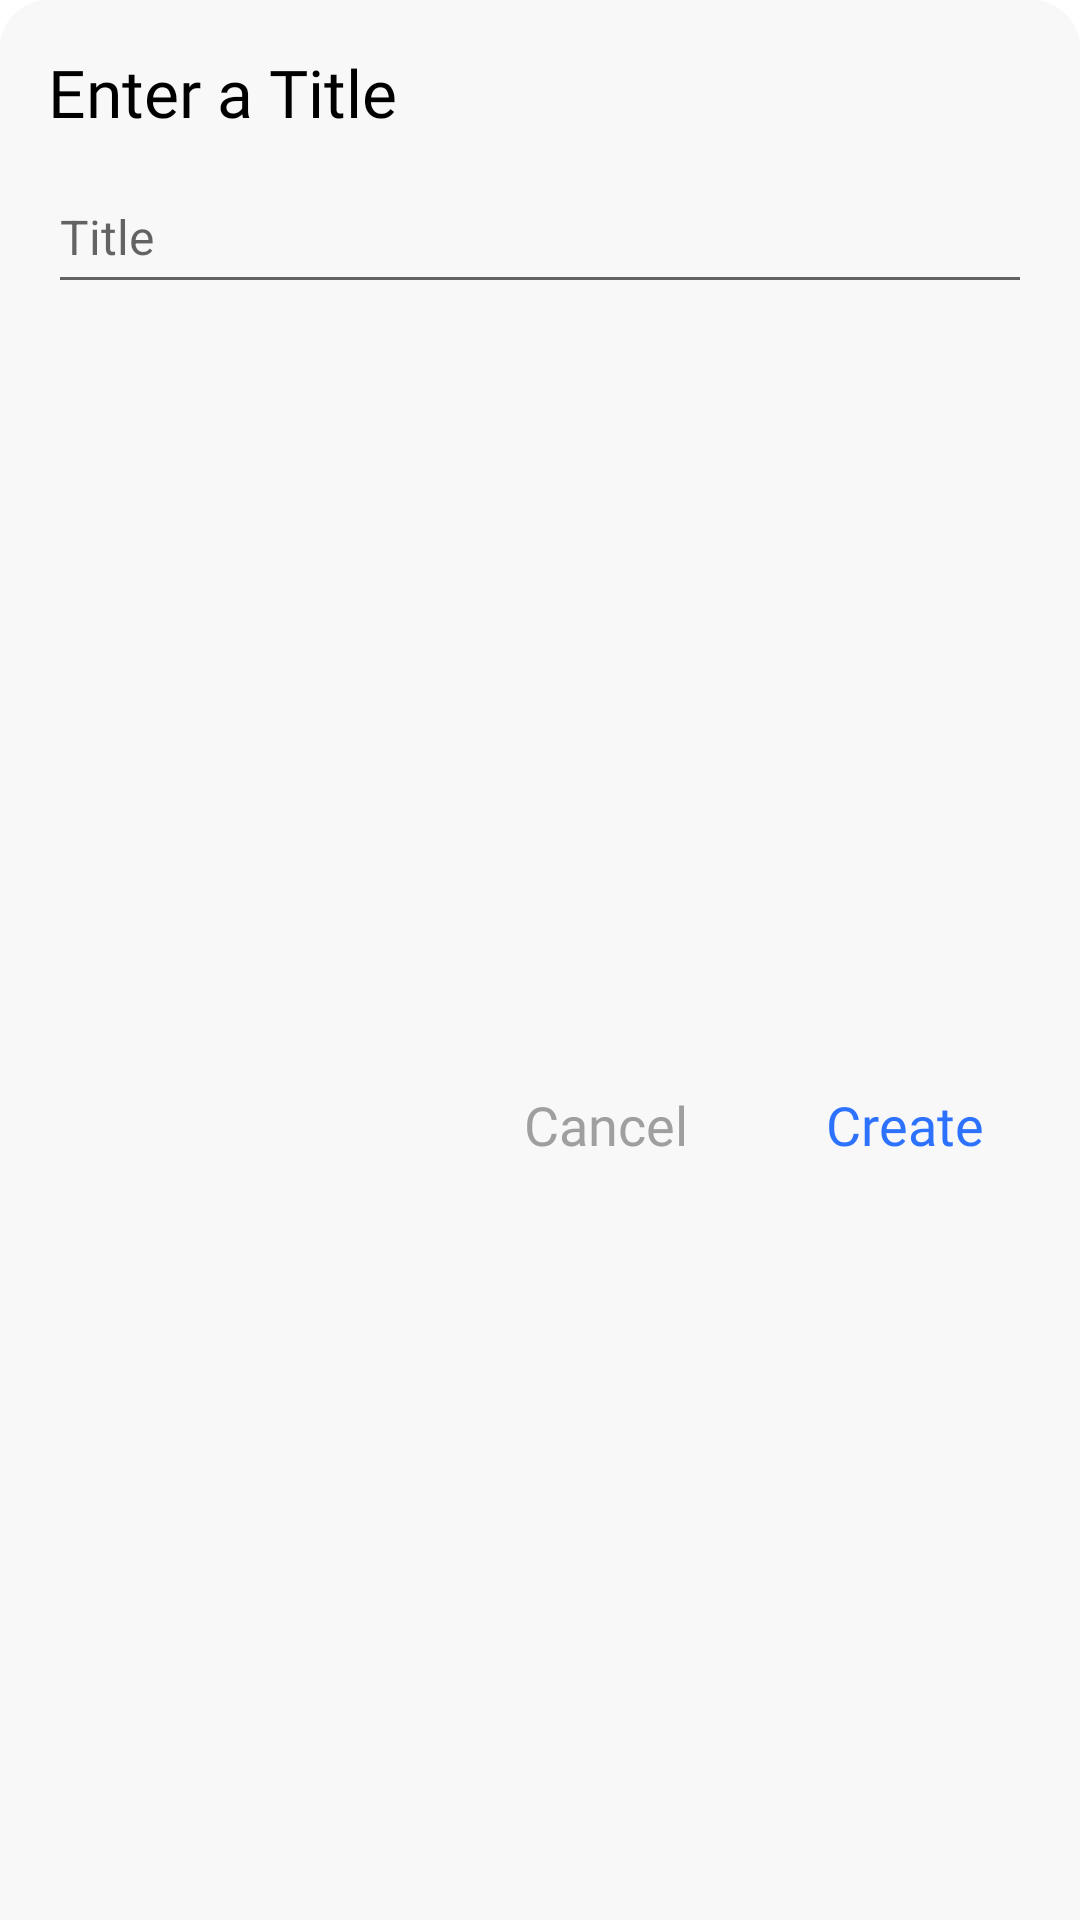

Android layout source for this screen:
<!-- AndroidManifest.xml: application theme AppTheme.Light -->
<!-- res/layout/bottom_sheet_dialog_layout.xml -->
<?xml version="1.0" encoding="utf-8"?>
<androidx.constraintlayout.widget.ConstraintLayout xmlns:android="http://schemas.android.com/apk/res/android"
    xmlns:app="http://schemas.android.com/apk/res-auto"
    xmlns:tools="http://schemas.android.com/tools"
    android:layout_width="match_parent"
    android:layout_height="wrap_content"
    android:id="@+id/bottom_sheet_layout"
    android:background="@drawable/bottom_sheet_background">

    <TextView
        android:id="@+id/textView7"
        android:layout_width="wrap_content"
        android:layout_height="wrap_content"
        android:layout_marginStart="16dp"
        android:layout_marginTop="16dp"
        android:fontFamily="@font/gilroy_extrabold"
        android:textColor="?attr/textColor"
        android:text="@string/enter_a_title"
        android:textSize="22sp"
        app:layout_constraintStart_toStartOf="parent"
        app:layout_constraintTop_toTopOf="parent" />

    <EditText
        android:id="@+id/editTextTitle"
        android:layout_width="0dp"
        android:layout_height="wrap_content"
        android:layout_marginStart="16dp"
        android:layout_marginTop="8dp"
        android:layout_marginEnd="16dp"
        android:ems="10"
        android:textSize="16sp"
        android:minHeight="48dp"
        android:imeOptions="flagNoExtractUi"
        android:hint="Title"
        android:inputType="text"
        app:layout_constraintEnd_toEndOf="parent"
        app:layout_constraintStart_toStartOf="parent"
        app:layout_constraintTop_toBottomOf="@+id/textView7" />

    <TextView
        android:id="@+id/cancel_button"
        android:layout_width="wrap_content"
        android:layout_height="wrap_content"
        android:layout_marginTop="24dp"
        android:layout_marginEnd="30dp"
        android:layout_marginBottom="16dp"
        android:background="?android:attr/selectableItemBackground"
        android:clickable="true"
        android:fontFamily="@font/gilroy_bold"
        android:padding="8dp"
        android:text="@string/text_cancel"
        android:textColor="@color/grey_light"
        android:textSize="18sp"
        app:layout_constraintBottom_toBottomOf="parent"
        app:layout_constraintEnd_toStartOf="@+id/create_button"
        app:layout_constraintTop_toBottomOf="@+id/editTextTitle" />

    <TextView
        android:id="@+id/create_button"
        android:layout_width="wrap_content"
        android:layout_height="wrap_content"
        android:layout_marginTop="24dp"
        android:layout_marginEnd="24dp"
        android:layout_marginBottom="16dp"
        android:background="?android:attr/selectableItemBackground"
        android:fontFamily="@font/gilroy_bold"
        android:padding="8dp"
        android:text="@string/text_Create"
        android:clickable="true"
        android:textColor="@color/colorPrimary"
        android:textSize="18sp"
        app:layout_constraintBottom_toBottomOf="parent"
        app:layout_constraintEnd_toEndOf="parent"
        app:layout_constraintTop_toBottomOf="@+id/editTextTitle" />
</androidx.constraintlayout.widget.ConstraintLayout>
<!-- resources referenced by this layout -->
<resources>
  <color name="colorPrimary">#2C72FF</color>
  <color name="grey_light">#9f9f9f</color>
  <!-- drawable bottom_sheet_background (drawable) -->
  <?xml version="1.0" encoding="utf-8"?>
  <shape xmlns:android="http://schemas.android.com/apk/res/android"
      android:shape="rectangle">
      <solid android:color="@color/card_background_color" />
      <corners
          android:topLeftRadius="16dp"
          android:topRightRadius="16dp" />
  </shape>
  <string name="enter_a_title">Enter a Title</string>
  <string name="text_Create">Create</string>
  <string name="text_cancel">Cancel</string>
  <style name="AppTheme.Light" parent="Theme.MaterialComponents.DayNight.NoActionBar">
          
          <item name="colorPrimary">@color/colorPrimary</item>
          <item name="colorPrimaryDark">@color/colorPrimaryDark</item>
          <item name="colorAccent">@color/colorAccent</item>
          <item name="android:windowBackground">@color/background_color</item>
          <item name="textColor">@color/secondary_text_color</item>
          <item name="metaTextColor">@color/grey_light</item>
          <item name="card_color">@color/card_background_color</item>
          <item name="md_background_color">@color/card_background_color</item>
          <item name="md_color_button_text">@color/colorPrimary</item>
          <item name="md_divider_color">@color/colorPrimary</item>
          <item name="md_font_button">@font/gilroy_bold</item>
          <item name="md_font_title">@font/gilroy_extrabold</item>
          <item name="md_font_body">@font/gilroy_regular</item>
          <item name="android:windowContentTransitions">true</item>
  
          <item name="android:autofilledHighlight" tools:targetApi="26">@android:color/transparent</item>
  
      </style>
  <color name="card_background_color">#F8F8F8</color>
  <color name="colorPrimaryDark">#fff</color>
  <color name="colorAccent">#0094DE</color>
  <color name="background_color">#FFFFFF</color>
      
      //Text
  <color name="secondary_text_color">#000000</color>
</resources>
